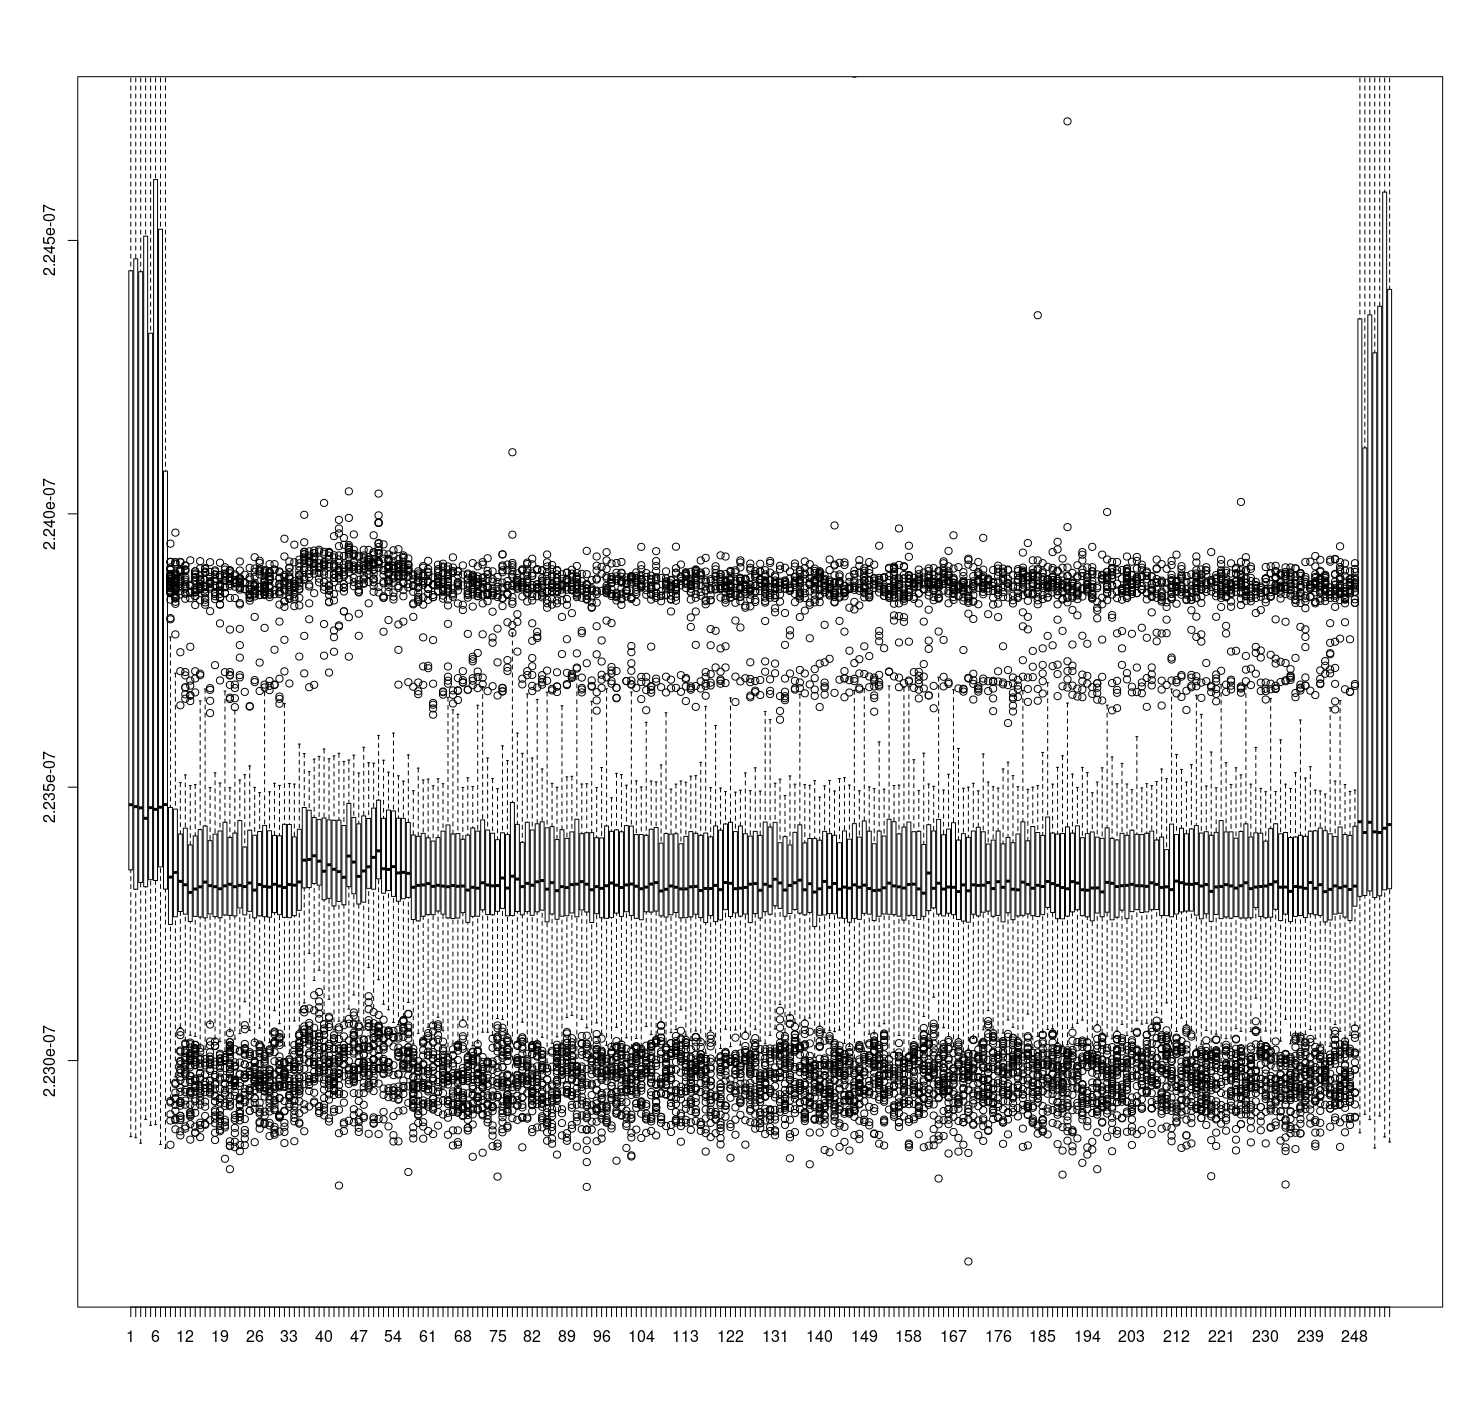

The data file committed next to this chart (first rows):
2.230419635651515e-07, 2.2389780235387846e-07, 2.2511381150835952e-07, 2.2336000635170272e-07, 2.2329278182020573e-07, 2.234742526863176e-07, 2.2502216912023698e-07, 2.238444805346962e-07, 2.2333113097738888e-07, 2.2297860335918074e-07, 2.247792758869327e-07, 2.2384391973329087e-07, 2.231928119822424e-07, 2.2347731590266484e-07, 2.2479651834439451e-07, 2.2382454109570737e-07, 2.2313612746405198e-07, 2.2341838265549363e-07, 2.2469468308194962e-07, 2.236825676071863e-07, 2.2335367774739545e-07, 2.2347349740159395e-07, 2.2479113387374738e-07, 2.2383471298681457e-07
2.2329056548198167e-07, 2.2338761329621093e-07, 2.2468290519772616e-07, 2.2337838553876388e-07, 2.2321527862190216e-07, 2.2347414208034877e-07, 2.2481362724202647e-07, 2.238325729209123e-07, 2.2303712846061252e-07, 2.234563026559666e-07, 2.2475981331648853e-07, 2.2382034303713993e-07, 2.2302460289669312e-07, 2.234644660981111e-07, 2.2475734329230335e-07, 2.2385148046311087e-07, 2.233481445346186e-07, 2.2336235999675935e-07, 2.246854667875553e-07, 2.233985118837989e-07, 2.2332487106813126e-07, 2.2337165067609632e-07, 2.246928691718164e-07, 2.233972816456653e-07
2.2292423629277636e-07, 2.2346209907486703e-07, 2.2475172614666583e-07, 2.238712081825689e-07, 2.2329470444892863e-07, 2.2346344374923888e-07, 2.2471379854116513e-07, 2.2379964256802332e-07, 2.233704662346625e-07, 2.234038543880157e-07, 2.2517287062706615e-07, 2.2393900109274334e-07, 2.2336296273683942e-07, 2.2335190391631343e-07, 2.2469007873726632e-07, 2.2477456093628057e-07, 2.2323476983610036e-07, 2.2342189789914535e-07, 2.247565727420131e-07, 2.2342631150751302e-07, 2.229604988135403e-07, 2.2383711054119182e-07, 2.244699840725506e-07, 2.2335935592754375e-07
2.2312575723160144e-07, 2.2340524674646645e-07, 2.247776546560054e-07, 2.23329484932977e-07, 2.23309776309355e-07, 2.233900661396948e-07, 2.246551742413061e-07, 2.2387569809101393e-07, 2.2302804755791605e-07, 2.2341928673785816e-07, 2.2473227881403268e-07, 2.2334414861990837e-07, 2.23159761447711e-07, 2.234146080082322e-07, 2.2473988534055245e-07, 2.2336401750422397e-07, 2.2329704285617424e-07, 2.2339329527887308e-07, 2.247796459242668e-07, 2.2331618310111878e-07, 2.2311753081205588e-07, 2.234478073126489e-07, 2.2466717719549223e-07, 2.236683006306972e-07
2.229471492698476e-07, 2.234251652022401e-07, 2.2475782968101043e-07, 2.2384850695278402e-07, 2.23293697365623e-07, 2.2341717145768492e-07, 2.2471948432634115e-07, 2.2387664222467407e-07, 2.2321755982490643e-07, 2.2337433813746088e-07, 2.2475436781133062e-07, 2.2383675957193816e-07, 2.2305329513971905e-07, 2.2346451378219e-07, 2.2473219871144146e-07, 2.2384381867524006e-07, 2.233267574480724e-07, 2.2344782638072935e-07, 2.2462662888078633e-07, 2.2385666276214522e-07, 2.2313235281679056e-07, 2.2346572878251258e-07, 2.2474323271848284e-07, 2.2382858849701037e-07
2.2329353713268496e-07, 2.234003944334706e-07, 2.2467102814283102e-07, 2.2368551064189113e-07, 2.2329248428043513e-07, 2.2334466551199306e-07, 2.246093254165693e-07, 2.2369573210445637e-07, 2.232447872119181e-07, 2.2346409034312842e-07, 2.2684976005993285e-07, 2.2481842804067398e-07, 2.2330620957911052e-07, 2.2338788033260393e-07, 2.246701240604665e-07, 2.2385250664225254e-07, 2.2297442628382846e-07, 2.2345754624453207e-07, 2.2474569702501945e-07, 2.2385069847752348e-07, 2.2310349845344746e-07, 2.2331205176695512e-07, 2.2427348325693153e-07, 2.2317223546952647e-07
2.233492183700836e-07, 2.233901672255012e-07, 2.2462030221936935e-07, 2.2330935670056284e-07, 2.2327990531478825e-07, 2.233774872018035e-07, 2.2462845802873055e-07, 2.2385972403560217e-07, 2.2909589958430843e-07, 2.2339991759268152e-07, 2.24679935434402e-07, 2.238285407851759e-07, 2.2289759638027817e-07, 2.2346783448701224e-07, 2.2475243949271473e-07, 2.2384121320384587e-07, 2.2295660589977118e-07, 2.2346426961639132e-07, 2.2473081207063927e-07, 2.238262347964426e-07, 2.23277235034125e-07, 2.2337973784591902e-07, 2.246679687567532e-07, 2.238481750516108e-07
2.2327173423986046e-07, 2.234188022642858e-07, 2.247155990731109e-07, 2.2387345505192613e-07, 2.232829742210285e-07, 2.234002075274244e-07, 2.2470075605740547e-07, 2.233191719047678e-07, 2.2316489220464142e-07, 2.234091071862121e-07, 2.2473829652813748e-07, 2.2334586907701848e-07, 2.2293076132329226e-07, 2.2348087691526075e-07, 2.2472628211089862e-07, 2.2384149553356103e-07, 2.2303368568676873e-07, 2.2294859505778142e-07, 2.2502427673987135e-07, 2.2369584082304605e-07, 2.2334752655672752e-07, 2.233952808294859e-07, 2.246488685631043e-07, 2.23810693755766e-07
2.2292954063307668e-07, 2.234659576549891e-07, 2.233352336677985e-07, 2.2377472877477267e-07, 2.2334957694436497e-07, 2.2340127181497138e-07, 2.2324463272438422e-07, 2.238977336865844e-07, 2.2334558297254503e-07, 2.2342148781051563e-07, 2.2325980375548227e-07, 2.2385669326552282e-07, 2.233026161202467e-07, 2.2341388319913058e-07, 2.232680892944039e-07, 2.2387693407455167e-07, 2.2294625090513165e-07, 2.2347312356174598e-07, 2.2330934906777955e-07, 2.2387564468928645e-07, 2.2896165849384253e-07, 2.234118252064654e-07, 2.232963790815834e-07, 2.2385525130785844e-07
2.231917533845884e-07, 2.234505214748772e-07, 2.2326967050179114e-07, 2.2388048170896013e-07, 2.2307502936524948e-07, 2.2346529962580242e-07, 2.2328502463642153e-07, 2.2388705828157995e-07, 2.233262710593653e-07, 2.2337057115073833e-07, 2.2326021958951614e-07, 2.23342443483876e-07, 2.2334100149845604e-07, 2.233641300253275e-07, 2.2327147292111604e-07, 2.2365947149882714e-07, 2.2327359008866843e-07, 2.234084034158368e-07, 2.2328425597351043e-07, 2.2333213806069452e-07, 2.2332097052157884e-07, 2.2340334701609343e-07, 2.2324432374931646e-07, 2.238700485268641e-07
2.2292252541133983e-07, 2.2338182448233823e-07, 2.2328519247438727e-07, 2.233106632387738e-07, 2.2330798149505782e-07, 2.2348652267689673e-07, 2.2334739302465323e-07, 2.2333274268815373e-07, 2.2311811639919021e-07, 2.2345339012463938e-07, 2.2337104416125797e-07, 2.2386801529217237e-07, 2.2333614921321576e-07, 2.2343073463604313e-07, 2.232926368528343e-07, 2.2333785057448985e-07, 2.2331166837918914e-07, 2.2343748090625226e-07, 2.2330617141519404e-07, 2.238746700522487e-07, 2.2309256364483332e-07, 2.2341915895118802e-07, 2.232086162567981e-07, 2.238949584898453e-07
2.2305710412062751e-07, 2.234210376705903e-07, 2.232523250711438e-07, 2.2333468246982235e-07, 2.2300701904565123e-07, 2.23433712004395e-07, 2.232726936390872e-07, 2.2333746529934473e-07, 2.232748889940961e-07, 2.2345669936640888e-07, 2.232800502821597e-07, 2.2390500639679622e-07, 2.2301461410911827e-07, 2.2341559791083654e-07, 2.2330204582643454e-07, 2.236618366069365e-07, 2.232547721969791e-07, 2.2346805572670547e-07, 2.2327699469859574e-07, 2.2390544127115497e-07, 2.232978630056781e-07, 2.2339446259511675e-07, 2.233219032476974e-07, 2.2328408430527524e-07
2.232480125485825e-07, 2.2348232078805985e-07, 2.232713375294182e-07, 2.2336754224028255e-07, 2.233239250193364e-07, 2.2346327782640785e-07, 2.2324313928012707e-07, 2.2333034707666677e-07, 2.2302360916381936e-07, 2.2342476083125895e-07, 2.2324833870435157e-07, 2.2335803986917036e-07, 2.2289768983330127e-07, 2.2339363670020873e-07, 2.2325854873161965e-07, 2.2339192962128607e-07, 2.2285547066069888e-07, 2.2333374977145937e-07, 2.2324155807273982e-07, 2.234300117698318e-07, 2.2329842377932785e-07, 2.2342849351209004e-07, 2.2302999305723326e-07, 2.236948470901723e-07
2.2325169371506526e-07, 2.2345303535287186e-07, 2.2330133248038564e-07, 2.2337545585449092e-07, 2.23028945922632e-07, 2.2348769571078897e-07, 2.23297477730533e-07, 2.238909206642159e-07, 2.2307950975353208e-07, 2.234325370831236e-07, 2.2326790047322298e-07, 2.2327597617999295e-07, 2.2332212448739064e-07, 2.234354305186148e-07, 2.233214378144499e-07, 2.2336940574962938e-07, 2.22992216108997e-07, 2.2339412497629496e-07, 2.2328178977959467e-07, 2.233180751987085e-07, 2.233064747003688e-07, 2.234555397107041e-07, 2.233396186879233e-07, 2.2385588643869525e-07
2.2310167882566567e-07, 2.2342335512237632e-07, 2.2325869181161195e-07, 2.2386681175490253e-07, 2.2294073867556996e-07, 2.2341122438152006e-07, 2.2324666024142736e-07, 2.2384182549184395e-07, 2.2305206298645075e-07, 2.233904571324885e-07, 2.2328271293003965e-07, 2.2334069060825357e-07, 2.2321847154005425e-07, 2.234215488450264e-07, 2.2322956275133699e-07, 2.2388006210016798e-07, 2.2294074247808382e-07, 2.2347995184968106e-07, 2.2325355911179123e-07, 2.2334831045744963e-07, 2.2330538748671636e-07, 2.235005283346414e-07, 2.2328761672962827e-07, 2.2328819465622374e-07
2.2328019330664084e-07, 2.2311188124790604e-07, 2.2296108628805378e-07, 2.2329585075420155e-07, 2.2331500051930853e-07, 2.2343786237888352e-07, 2.2335058783018447e-07, 2.2338492583484637e-07, 2.2322715187428344e-07, 2.2345508002286074e-07, 2.2328249549286028e-07, 2.2384660339214157e-07, 2.2334716034966284e-07, 2.2346462821842827e-07, 2.233142872010152e-07, 2.238787784603069e-07, 2.232730007267758e-07, 2.234348659424512e-07, 2.2331953047904918e-07, 2.2330056573260926e-07, 2.2328707885432841e-07, 2.2345254135913706e-07, 2.232783012368067e-07, 2.2386608314328704e-07
2.2321560669280593e-07, 2.2345647240906708e-07, 2.2327872276073357e-07, 2.233051319133761e-07, 2.2332207871844645e-07, 2.2314247133392584e-07, 2.2296363066942604e-07, 2.2332030485960885e-07, 2.233510074667322e-07, 2.2348428344032278e-07, 2.23246059416482e-07, 2.238730297254854e-07, 2.2328738022436845e-07, 2.234777126408627e-07, 2.2334048654926164e-07, 2.2338173294444985e-07, 2.2326342966061397e-07, 2.2348127556859332e-07, 2.2326870915967412e-07, 2.2335550114993552e-07, 2.2318383596786617e-07, 2.2327976800795568e-07, 2.2320099832273677e-07, 2.233708744081575e-07
2.2305046271098306e-07, 2.2345730402162367e-07, 2.232676658553423e-07, 2.233747100899297e-07, 2.2295629883983814e-07, 2.2338578986591529e-07, 2.232501277732446e-07, 2.2334486007857812e-07, 2.2324037934895458e-07, 2.23465986243232e-07, 2.2333537291752137e-07, 2.2386865616841334e-07, 2.2327037049740817e-07, 2.2347879027884154e-07, 2.2331374169293206e-07, 2.2327433205071578e-07, 2.2332186316864622e-07, 2.234250221222478e-07, 2.2329417800892593e-07, 2.232883815900255e-07, 2.2302678490127015e-07, 2.2321627995980364e-07, 2.2326849555276418e-07, 2.234175815740702e-07
2.2331883048343215e-07, 2.2342854691381753e-07, 2.2331106183659521e-07, 2.2333320426337622e-07, 2.2334395788359274e-07, 2.2344363975745907e-07, 2.233104667848096e-07, 2.2327235793540012e-07, 2.2328718377040424e-07, 2.234801902700756e-07, 2.232823638759207e-07, 2.2333025934129225e-07, 2.2337584876241934e-07, 2.2343000222191378e-07, 2.233293457110097e-07, 2.2334752655672752e-07, 2.2335064314704667e-07, 2.2346460915034783e-07, 2.233158149789194e-07, 2.2388743400880706e-07, 2.2331478308212915e-07, 2.2345394323775025e-07, 2.2331228066718722e-07, 2.2336305618986252e-07
2.2327416610012918e-07, 2.2345913505694703e-07, 2.233376579230395e-07, 2.233020419961651e-07, 2.2295688056894747e-07, 2.234722766836228e-07, 2.2330074692100688e-07, 2.233908882043334e-07, 2.2330819890448161e-07, 2.23483123784618e-07, 2.232662849321887e-07, 2.2334826468850544e-07, 2.232869281693084e-07, 2.230882797382705e-07, 2.229862308411601e-07, 2.2366876600843355e-07, 2.2321224021903951e-07, 2.2346150968521883e-07, 2.2334657479028408e-07, 2.2388659476346717e-07, 2.2288121986901999e-07, 2.2331824303667425e-07, 2.2326692009078108e-07, 2.236485347750783e-07
2.232371807131539e-07, 2.2346002387374497e-07, 2.230337219077949e-07, 2.2370421026707277e-07, 2.230283012161216e-07, 2.2348044395603672e-07, 2.2321092796317998e-07, 2.2339394567527648e-07, 2.2317286491047028e-07, 2.2348074529832118e-07, 2.2329845236757073e-07, 2.2331607818504295e-07, 2.2328364751578178e-07, 2.234296970493599e-07, 2.233110542315675e-07, 2.2328316118258584e-07, 2.2299513052770337e-07, 2.234430446501623e-07, 2.2327443885417075e-07, 2.2332952689940733e-07, 2.23232536317175e-07, 2.2346649361515425e-07, 2.2329559326572657e-07, 2.2333022689502435e-07
2.23318552011742e-07, 2.234366321685055e-07, 2.2329113960606328e-07, 2.2332260515844915e-07, 2.2303951646707176e-07, 2.234346218044081e-07, 2.232707405069867e-07, 2.233723163658219e-07, 2.2287697221123892e-07, 2.2346815489737715e-07, 2.232564907111989e-07, 2.2335873603451795e-07, 2.2334610746965744e-07, 2.2344624520109768e-07, 2.2328502655155624e-07, 2.2330821800031764e-07, 2.2324650383875877e-07, 2.2311787034601238e-07, 2.2298928070707547e-07, 2.2332612420461473e-07, 2.2331698798505606e-07, 2.2346982575527363e-07, 2.2331924820484517e-07, 2.2332504270861087e-07
2.2322820472653326e-07, 2.2344475938962383e-07, 2.2328029825047224e-07, 2.233291645226121e-07, 2.2291811752062074e-07, 2.2342702102329248e-07, 2.2324503515247507e-07, 2.2389623069440923e-07, 2.23285612110935e-07, 2.2341369437794967e-07, 2.2341025543437532e-07, 2.2326440810016557e-07, 2.2326640891634497e-07, 2.2341964339700482e-07, 2.233240012916582e-07, 2.237369346458351e-07, 2.232051029282811e-07, 2.234800491329736e-07, 2.2332975005423528e-07, 2.2386661527318275e-07, 2.232826080417194e-07, 2.2346496963976392e-07, 2.232840595473018e-07, 2.238813972543774e-07
2.2332709884165247e-07, 2.2346487807411997e-07, 2.2332670401858934e-07, 2.2328461837806124e-07, 2.229237461015554e-07, 2.2340734864845224e-07, 2.23261030191102e-07, 2.2332001112235211e-07, 2.2332737159569405e-07, 2.2340563582412543e-07, 2.2331964874555688e-07, 2.2333501242810527e-07, 2.2285748291217544e-07, 2.2341991803842554e-07, 2.23261438364597e-07, 2.233514709570894e-07, 2.2327914619979516e-07, 2.234651718113767e-07, 2.2331519128337973e-07, 2.233660259254311e-07, 2.2306489755319348e-07, 2.2345454214756089e-07, 2.2329244997454367e-07, 2.2340802383058467e-07
2.2337621688461873e-07, 2.2343559266668755e-07, 2.232772750854206e-07, 2.2329011536981191e-07, 2.233275261109835e-07, 2.2343730926577265e-07, 2.2328074264499342e-07, 2.233090553305228e-07, 2.2319696998951422e-07, 2.2346332742562147e-07, 2.2332058716156844e-07, 2.2332566068650195e-07, 2.2332291410576133e-07, 2.2345455361061362e-07, 2.2327046775294512e-07, 2.238411788979544e-07, 2.2297931479009492e-07, 2.2346065711720264e-07, 2.2324421883324064e-07, 2.2333283805631154e-07, 2.2333270263685812e-07, 2.2340148353450218e-07, 2.2334645463639724e-07, 2.2332262039626016e-07
2.2320727158242626e-07, 2.2343546676739656e-07, 2.2332410049008544e-07, 2.2328236007340685e-07, 2.2305510521958283e-07, 2.2345514869015481e-07, 2.2325552942459304e-07, 2.2336033630998564e-07, 2.233211631730292e-07, 2.2341964722727425e-07, 2.2327734183757997e-07, 2.2332695581717132e-07, 2.2332582855222327e-07, 2.234114150900801e-07, 2.2330207061216356e-07, 2.2333008384278763e-07, 2.232996120510311e-07, 2.2345148087410394e-07, 2.23287492745472e-07, 2.2337302588160135e-07, 2.2331465149294516e-07, 2.2310625838461995e-07, 2.2328058243981097e-07, 2.23288974754432e-07
2.2298238755436017e-07, 2.2343536948410403e-07, 2.2329833795908804e-07, 2.2333384133710332e-07, 2.229061679681621e-07, 2.2342146110965189e-07, 2.2327261162136125e-07, 2.233068103763003e-07, 2.2288785742063943e-07, 2.234079570784253e-07, 2.2324698831233114e-07, 2.233602390266931e-07, 2.2332441712569207e-07, 2.234484901553202e-07, 2.2328050994224746e-07, 2.2330662155511938e-07, 2.2306769562052686e-07, 2.234309997573014e-07, 2.2324433135434418e-07, 2.2332828711335573e-07, 2.2332658003443306e-07, 2.234594707606341e-07, 2.2330238913514933e-07, 2.2389953993617873e-07
2.2327375603925503e-07, 2.2346827699415428e-07, 2.2331083679438812e-07, 2.233044509858395e-07, 2.2312990569095525e-07, 2.2343860628382117e-07, 2.233119010819351e-07, 2.233046150212914e-07, 2.2327291487878043e-07, 2.2289943693576397e-07, 2.2305507468844965e-07, 2.2368241500703157e-07, 2.2325331688888284e-07, 2.2344327163525968e-07, 2.2296876717176062e-07, 2.2367442131798754e-07, 2.2335564039965838e-07, 2.2348663331062113e-07, 2.2311459160762048e-07, 2.2336967658853624e-07, 2.2303262711687033e-07, 2.234208259510595e-07, 2.232559814518975e-07, 2.233328438017157e-07
2.2288122369928942e-07, 2.2340679359245108e-07, 2.2326308057873945e-07, 2.2328397750182027e-07, 2.2332272719971513e-07, 2.23431297297072e-07, 2.232909832033947e-07, 2.2333398244644975e-07, 2.2295326232435464e-07, 2.2343223571308357e-07, 2.2327765464291716e-07, 2.2386795997531017e-07, 2.232304897320514e-07, 2.2349146650002538e-07, 2.233273353469123e-07, 2.2332355117948843e-07, 2.2305236052622135e-07, 2.2340129662845598e-07, 2.232563190707193e-07, 2.239079551769052e-07, 2.2308480834842825e-07, 2.2337468719157982e-07, 2.2323467635532168e-07, 2.2325953674684484e-07
2.234169368675598e-07, 2.234294776970458e-07, 2.232996025031131e-07, 2.233561439413112e-07, 2.2328343010635798e-07, 2.2346097375280927e-07, 2.2333651542028043e-07, 2.2327069854055637e-07, 2.2332080651388253e-07, 2.2346049499688547e-07, 2.232841758709192e-07, 2.2329964829981286e-07, 2.2287868881032402e-07, 2.2345532035839e-07, 2.232666473367395e-07, 2.2329890822514464e-07, 2.2332353782905656e-07, 2.2346054268096438e-07, 2.2329919244223895e-07, 2.233441123988822e-07, 2.2301536939384192e-07, 2.234143390567045e-07, 2.2327779769515388e-07, 2.2390789794490829e-07
2.2329831503298259e-07, 2.2343664168866795e-07, 2.232883815900255e-07, 2.2332463456287144e-07, 2.2296147536571276e-07, 2.234498939490681e-07, 2.2327904891650263e-07, 2.2332083893239485e-07, 2.2299233434774912e-07, 2.233160495690445e-07, 2.232027092041733e-07, 2.2336447141890758e-07, 2.2322910689376307e-07, 2.2345521355493503e-07, 2.233409843455103e-07, 2.2385610198849548e-07, 2.229510326356987e-07, 2.2337876701139514e-07, 2.2326992796251055e-07, 2.2329260063180811e-07, 2.2318744469229657e-07, 2.2346175004850366e-07, 2.2304194641220576e-07, 2.2330353546817783e-07
2.233243503735327e-07, 2.234419727575876e-07, 2.2334562491121979e-07, 2.2321896744892378e-07, 2.2335397720230077e-07, 2.234481830676316e-07, 2.2326518439585996e-07, 2.2386947248764777e-07, 2.2295180701625839e-07, 2.2347390365995423e-07, 2.2326426696306356e-07, 2.2332256507939796e-07, 2.229948749543631e-07, 2.2343305780547773e-07, 2.2325758169960963e-07, 2.2334917448851854e-07, 2.2287896728201417e-07, 2.2350419617844786e-07, 2.2325721929505882e-07, 2.2334041402394256e-07, 2.2290831946936152e-07, 2.2346408271034512e-07, 2.232698078086237e-07, 2.2327766419083517e-07
2.2306935693050534e-07, 2.234534473566363e-07, 2.2332295607219166e-07, 2.2331268120789893e-07, 2.2329068374848937e-07, 2.2330943680315407e-07, 2.2303032876092033e-07, 2.233114242689016e-07, 2.2295548057771342e-07, 2.2345627975761673e-07, 2.2321408654768504e-07, 2.2333888627379395e-07, 2.2293755339020116e-07, 2.2345892525255096e-07, 2.2326698112529186e-07, 2.233033370990789e-07, 2.233517379934824e-07, 2.2346128464301174e-07, 2.2333583449274386e-07, 2.2389318468651886e-07, 2.2327755355711076e-07, 2.2345822717206865e-07, 2.2323891832320975e-07, 2.2329404641974193e-07
2.230797672142515e-07, 2.233419475472509e-07, 2.2322213172332184e-07, 2.2339823343986431e-07, 2.229615878868163e-07, 2.2339571761897936e-07, 2.2327724263915272e-07, 2.233246383653853e-07, 2.2292741011509243e-07, 2.2340229796635747e-07, 2.2328802298798855e-07, 2.238603954429763e-07, 2.2321948242587375e-07, 2.2346539688133937e-07, 2.2332016944015542e-07, 2.2332629204258048e-07, 2.2332870291963403e-07, 2.2339270019933188e-07, 2.2327199936111874e-07, 2.2383097647571404e-07, 2.2335169411191735e-07, 2.2347105979592108e-07, 2.23331108079039e-07, 2.2338225555418312e-07
2.2294838525338534e-07, 2.2341260144664865e-07, 2.232701587501218e-07, 2.2384636305661232e-07, 2.2324996948319686e-07, 2.2316281508838465e-07, 2.229036522027883e-07, 2.2337202262856515e-07, 2.232840347338172e-07, 2.2343931579960064e-07, 2.233435573706366e-07, 2.238324165182437e-07, 2.232972488303009e-07, 2.2344920347361352e-07, 2.2337927818583125e-07, 2.233971557463743e-07, 2.2330020332805844e-07, 2.2343214606257433e-07, 2.2329002188903324e-07, 2.231776752570358e-07, 2.2301673127667065e-07, 2.234752903007564e-07, 2.2324920653793434e-07, 2.233421611819164e-07
2.2303999330786084e-07, 2.2347569084146812e-07, 2.2327313042858066e-07, 2.2331938934194717e-07, 2.2292010878888213e-07, 2.2346487046909225e-07, 2.2330737878273332e-07, 2.2392155646366874e-07, 2.2305148697499e-07, 2.2348802186655803e-07, 2.2327640722408226e-07, 2.2332741927977295e-07, 2.2327043150416337e-07, 2.23529979720416e-07, 2.2337455748977497e-07, 2.2337835883790014e-07, 2.233359260583878e-07, 2.2351704215273216e-07, 2.2332492066734488e-07, 2.2399815560736336e-07, 2.233409747975923e-07, 2.235017223517488e-07, 2.2328772161794852e-07, 2.2339317132247238e-07
2.2333797644602527e-07, 2.2346005440487815e-07, 2.2333768082138938e-07, 2.2333882332414845e-07, 2.229555816635198e-07, 2.2342695810140256e-07, 2.232790622669345e-07, 2.2332612228948e-07, 2.2327838133939792e-07, 2.2344912148364315e-07, 2.2336385535615122e-07, 2.233573207777173e-07, 2.2338773345009777e-07, 2.2348637962466e-07, 2.233174762611423e-07, 2.2387028120185448e-07, 2.2341428376759787e-07, 2.2348123740467685e-07, 2.2331251525731233e-07, 2.2339547919858482e-07, 2.2329488183481239e-07, 2.234958839386625e-07, 2.232742061514248e-07, 2.2389010048695646e-07
2.2332198523766777e-07, 2.2352338599485044e-07, 2.233191261358236e-07, 2.233602294787751e-07, 2.2336028859815116e-07, 2.234449996973975e-07, 2.2337574004382965e-07, 2.2339066696464016e-07, 2.2336892319119173e-07, 2.2368722152332765e-07, 2.233846053967259e-07, 2.233238220183953e-07, 2.2302788163508502e-07, 2.2351240538953654e-07, 2.233193912570819e-07, 2.2339487645850475e-07, 2.2337435340302747e-07, 2.2351044845492218e-07, 2.23355407724668e-07, 2.2390992929222087e-07, 2.2335194779787848e-07, 2.2349229811258198e-07, 2.233780345972658e-07, 2.238963451306475e-07
2.229041080603622e-07, 2.2347329520222559e-07, 2.2328408433303082e-07, 2.2328700446938576e-07, 2.2327396581589554e-07, 2.234373684129043e-07, 2.2332757951271098e-07, 2.2339418029315716e-07, 2.2333675958607913e-07, 2.234447479265711e-07, 2.2337501717761832e-07, 2.2334471130869282e-07, 2.2337914273862225e-07, 2.2347238920472634e-07, 2.2341011809978717e-07, 2.2343083191933566e-07, 2.2339762498213567e-07, 2.234715404669796e-07, 2.2332009125269892e-07, 2.233129520468058e-07, 2.2338283728329245e-07, 2.2354711340377698e-07, 2.2335975075060688e-07, 2.2338125421628163e-07
2.2298870849812857e-07, 2.2339787675296208e-07, 2.2325687218383017e-07, 2.2356032372550239e-07, 2.231397228380505e-07, 2.2345356179287457e-07, 2.2329029275569567e-07, 2.2335780905380354e-07, 2.2332829094362516e-07, 2.2347679901058015e-07, 2.233611259561119e-07, 2.2379843903075347e-07, 2.2294680976364667e-07, 2.2341852379259564e-07, 2.2327264975752215e-07, 2.2334543420265973e-07, 2.2311384009765511e-07, 2.233314685684551e-07, 2.2327185630888202e-07, 2.2340830610478868e-07, 2.2300321006474277e-07, 2.2346080016943937e-07, 2.2325759316266236e-07, 2.2329426574430045e-07
2.2294941137701585e-07, 2.2343744468522608e-07, 2.232954235126261e-07, 2.2335956573193982e-07, 2.232731246831765e-07, 2.234389457900221e-07, 2.2333379365302441e-07, 2.2335986327171042e-07, 2.2329315946256756e-07, 2.2348055458976113e-07, 2.2332415389181293e-07, 2.2385935974367221e-07, 2.234183864580075e-07, 2.235146617790562e-07, 2.2335532379180734e-07, 2.239294738526354e-07, 2.2299817467597016e-07, 2.2348355865897673e-07, 2.232979812721858e-07, 2.2336966704061822e-07, 2.2324280929408857e-07, 2.2327977944325283e-07, 2.2334123039868814e-07, 2.2336859895055738e-07
2.2331651117202256e-07, 2.2349767492269024e-07, 2.2334331703510735e-07, 2.233743953694578e-07, 2.232724991002577e-07, 2.234790611177484e-07, 2.232761688314433e-07, 2.2385307885119943e-07, 2.2335335730927497e-07, 2.2348085976231502e-07, 2.2329581833568923e-07, 2.2326931001237504e-07, 2.2309447481050348e-07, 2.2345353697938997e-07, 2.2320362852434883e-07, 2.2331580162848752e-07, 2.23425218576212e-07, 2.2349627687434648e-07, 2.23313688263449e-07, 2.2337122154714173e-07, 2.2299800872538356e-07, 2.2347202299766167e-07, 2.2326525497828875e-07, 2.2333728791346097e-07
2.229391422303717e-07, 2.2341251945667828e-07, 2.233025608033845e-07, 2.2335117913496738e-07, 2.2299858665197902e-07, 2.2348747635847488e-07, 2.233446941557471e-07, 2.2379593658805597e-07, 2.2327738191663116e-07, 2.2321145820569654e-07, 2.2306074715094937e-07, 2.2331060220426302e-07, 2.233248520000508e-07, 2.2343221853238227e-07, 2.2336757660168516e-07, 2.2354396819745936e-07, 2.2308028982398476e-07, 2.234877586326789e-07, 2.2334820745650852e-07, 2.2388741874324047e-07, 2.2297535895443588e-07, 2.2342288588661496e-07, 2.2322095680205045e-07, 2.2389748763340656e-07
2.2287112999563874e-07, 2.2344568442744794e-07, 2.2329951093746914e-07, 2.238578853674955e-07, 2.2324780843407943e-07, 2.23468002324978e-07, 2.2334208107932518e-07, 2.23352716433034e-07, 2.230151348314724e-07, 2.2340538596843373e-07, 2.2324505041804166e-07, 2.2339789773617724e-07, 2.2329625321004798e-07, 2.233761367820275e-07, 2.2331516266738127e-07, 2.233082771196937e-07, 2.2300404167729937e-07, 2.2341489983035423e-07, 2.2329608345694751e-07, 2.2330839347106668e-07, 2.233407325746839e-07, 2.2344180680700099e-07, 2.2331260682295628e-07, 2.2327205467798095e-07
2.2338523480991412e-07, 2.2350689887762343e-07, 2.2335450172716875e-07, 2.2337221908252936e-07, 2.2332253837853422e-07, 2.2351772496764788e-07, 2.2330263518832716e-07, 2.2338622857054347e-07, 2.2332761384635802e-07, 2.2352229692157444e-07, 2.2335076901858208e-07, 2.2390865708765695e-07, 2.233158626629983e-07, 2.234515075472121e-07, 2.2330825805161325e-07, 2.2389342119177869e-07, 2.2338483046668856e-07, 2.234374313347942e-07, 2.2333023644294236e-07, 2.2333591079282122e-07, 2.2328027915463622e-07, 2.2348322675780352e-07, 2.2325825882463235e-07, 2.234088649633037e-07
2.2312000275137578e-07, 2.235022621144278e-07, 2.2329777144003415e-07, 2.2334291457926092e-07, 2.233527946482461e-07, 2.234901676223533e-07, 2.233534374118662e-07, 2.2340995406433528e-07, 2.2303083038743843e-07, 2.2346551323271235e-07, 2.2333552168740667e-07, 2.2339634514478846e-07, 2.2333770180460455e-07, 2.2350144765481694e-07, 2.2341170882733685e-07, 2.2391196249915701e-07, 2.2338879013261703e-07, 2.23490436573881e-07, 2.23362968454488e-07, 2.233017044050989e-07, 2.2344886208003345e-07, 2.2351012610166698e-07, 2.2333902169324737e-07, 2.239267387349475e-07
2.2327079010620032e-07, 2.2348298645002984e-07, 2.2326435472619366e-07, 2.2335097313308516e-07, 2.2336148833290714e-07, 2.2326276971629255e-07, 2.2310673714054374e-07, 2.2389756582086306e-07, 2.2330053328634136e-07, 2.2349155043288604e-07, 2.233607730994791e-07, 2.2381726647036082e-07, 2.2887735368071205e-07, 2.2347318268112204e-07, 2.2326828003071952e-07, 2.2330160523442721e-07, 2.2299588203766874e-07, 2.234402465828289e-07, 2.2327167892299826e-07, 2.2334501648124672e-07, 2.2331454466173462e-07, 2.234290313873899e-07, 2.2327528573229394e-07, 2.233040904964234e-07
2.2298969459821905e-07, 2.2346070288614683e-07, 2.232900028209528e-07, 2.2339784433444976e-07, 2.2336432264902228e-07, 2.2342383768081397e-07, 2.2335107613402627e-07, 2.2357306669884558e-07, 2.2289516260487474e-07, 2.2348422051843286e-07, 2.2328792570469602e-07, 2.233095626746895e-07, 2.2334158134018622e-07, 2.2349593734038997e-07, 2.2307517050235148e-07, 2.2343227387700004e-07, 2.2338133812138672e-07, 2.2347595024507783e-07, 2.2328870011301127e-07, 2.2338311958525203e-07, 2.2336138916223547e-07, 2.2344487191072737e-07, 2.2329700280487863e-07, 2.2387309456251003e-07
2.233070163781825e-07, 2.2347882461248858e-07, 2.2334638405396845e-07, 2.239063072173586e-07, 2.2336581229076558e-07, 2.234730548944519e-07, 2.2333068083746355e-07, 2.2389006232303998e-07, 2.2295557594587123e-07, 2.2344256400685936e-07, 2.232855491612895e-07, 2.2331493376714917e-07, 2.2335198593403938e-07, 2.2347208786244188e-07, 2.233338871060475e-07, 2.2336138916223547e-07, 2.2297388077574531e-07, 2.2342834851696303e-07, 2.2327404977651177e-07, 2.2383626174793392e-07, 2.2327018928125497e-07, 2.2341960526084392e-07, 2.2297804261328658e-07, 2.233531780082565e-07
2.229717216417626e-07, 2.2350005723925648e-07, 2.2329929921793834e-07, 2.2339120100967058e-07, 2.2334600638385105e-07, 2.23427360557249e-07, 2.2335713006915725e-07, 2.2334350777142298e-07, 2.2331241605888508e-07, 2.2352386283563952e-07, 2.2337575339426152e-07, 2.2338397598353765e-07, 2.2332599258767516e-07, 2.2353660392160357e-07, 2.2340965460942996e-07, 2.2388008116824842e-07, 2.23026638018764e-07, 2.2348224637536163e-07, 2.2333043669942043e-07, 2.239291133632193e-07, 2.230606002684432e-07, 2.2347046851889374e-07, 2.2335632135495054e-07, 2.2339660646353288e-07
2.2336754418317284e-07, 2.23533351911831e-07, 2.2334739493978795e-07, 2.2337411498263293e-07, 2.2338576508018626e-07, 2.2340661048891874e-07, 2.233850708022178e-07, 2.233821220498644e-07, 2.2336293029057153e-07, 2.2351797676622986e-07, 2.233354606528959e-07, 2.2394530105329657e-07, 2.2308341218746364e-07, 2.2345973776927153e-07, 2.2333907889748872e-07, 2.2341913605283814e-07, 2.228932037273701e-07, 2.2347742650863367e-07, 2.2331723975588247e-07, 2.2391366003016167e-07, 2.2341577912698973e-07, 2.2348818590200992e-07, 2.2329408644328197e-07, 2.234087867758472e-07
2.2337536240146783e-07, 2.2334326363337986e-07, 2.234047241089776e-07, 2.233776264237708e-07, 2.2337401578420568e-07, 2.235030288622042e-07, 2.2335153199160018e-07, 2.2339840508034392e-07, 2.2307468222626525e-07, 2.2354931639156916e-07, 2.2332484056475366e-07, 2.2332384108647574e-07, 2.23347862232659e-07, 2.2348328018728658e-07, 2.2344280625752333e-07, 2.2343610384112367e-07, 2.232687396908073e-07, 2.2353296280641644e-07, 2.2329208754223728e-07, 2.2339171792951085e-07, 2.2328906632007595e-07, 2.234896430974853e-07, 2.2333472252111797e-07, 2.234220180530322e-07
2.233426628084345e-07, 2.2349555778289343e-07, 2.233049755107075e-07, 2.233114852756568e-07, 2.2326057244614894e-07, 2.235153903906717e-07, 2.2334029961545987e-07, 2.233709526233696e-07, 2.2328588106246272e-07, 2.2349850462011212e-07, 2.2332649038392383e-07, 2.238922138242394e-07, 2.2333594512646826e-07, 2.2350088690892278e-07, 2.2334161567383326e-07, 2.2336287880397876e-07, 2.2326554488527606e-07, 2.2347203637584911e-07, 2.2331603621861262e-07, 2.2338130761800912e-07, 2.2335011862217868e-07, 2.234584503268966e-07, 2.2334552765568283e-07, 2.2387904358156518e-07
2.231227245186318e-07, 2.2352904890943215e-07, 2.2327238083375e-07, 2.2331996155089406e-07, 2.232990627404341e-07, 2.2345640754428686e-07, 2.2330643081880375e-07, 2.2334874535956395e-07, 2.2295081519851934e-07, 2.2348227882162952e-07, 2.2329119492292548e-07, 2.2337324714905016e-07, 2.2335849764187898e-07, 2.2348617742529164e-07, 2.2333905982940827e-07, 2.2390398787819343e-07, 2.2289866066782515e-07, 2.23487852085702e-07, 2.2332624816101543e-07, 2.2334180069250031e-07, 2.2304286384500216e-07, 2.235012664941749e-07, 2.232791175837967e-07, 2.233343334157034e-07
2.2290733145413633e-07, 2.234391784650125e-07, 2.2325087736807525e-07, 2.2335080526736384e-07, 2.2325079154783545e-07, 2.2343918609779578e-07, 2.2332037163952378e-07, 2.234033584513906e-07, 2.2321148873682972e-07, 2.234658145749968e-07, 2.2337039567998929e-07, 2.232787723599472e-07, 2.230153465510032e-07, 2.2340446090285404e-07, 2.2328727150577876e-07, 2.2390709497610572e-07, 2.2333936308682745e-07, 2.2348614311940018e-07, 2.2328425788864514e-07, 2.233478603175243e-07, 2.2328276633176714e-07, 2.234670314904541e-07, 2.2332444762906967e-07, 2.2393532181363973e-07
2.2307425309731066e-07, 2.2343570138527724e-07, 2.2330024337935406e-07, 2.2341359903754743e-07, 2.2315717504439725e-07, 2.2350637435275544e-07, 2.2329577448187976e-07, 2.233442687737952e-07, 2.233381595495576e-07, 2.2344253922113033e-07, 2.2315172956699492e-07, 2.233459491796097e-07, 2.2330486870725252e-07, 2.2346155928443245e-07, 2.2335910415671734e-07, 2.2335650634586202e-07, 2.2328134918758735e-07, 2.234807815748585e-07, 2.2334086036135403e-07, 2.2380294609214424e-07, 2.2327935791932596e-07, 2.2348433115215727e-07, 2.233432254694634e-07, 2.238993663805644e-07
2.233787784466923e-07, 2.2346793746019777e-07, 2.2336054802951644e-07, 2.2337351990309173e-07, 2.2308484839972387e-07, 2.2342589758861386e-07, 2.2329977225621356e-07, 2.233159179798605e-07, 2.2334857749384263e-07, 2.2347857284166217e-07, 2.2336231614294988e-07, 2.23365266810438e-07, 2.2336253929777783e-07, 2.234582004712049e-07, 2.2328344725930371e-07, 2.2332367133337527e-07, 2.2300195884339402e-07, 2.2341473579490234e-07, 2.2329869650561385e-07, 2.2341681096826882e-07, 2.2327306176128658e-07, 2.234594612127161e-07, 2.2332614327269518e-07, 2.2334051513750453e-07
2.233329524925498e-07, 2.2342318345414114e-07, 2.2329761314998642e-07, 2.233630638226458e-07, 2.2287809178789253e-07, 2.234571266357399e-07, 2.232748660957462e-07, 2.233475723256717e-07, 2.2334881399910245e-07, 2.2345673558743506e-07, 2.2329538917897906e-07, 2.2333024787823952e-07, 2.2295450211040624e-07, 2.2343970487725962e-07, 2.233980102572808e-07, 2.2327034376878885e-07, 2.2309983063739658e-07, 2.2347566794311824e-07, 2.2333995247647564e-07, 2.2329211615823574e-07, 2.229544048271137e-07, 2.2345519828936844e-07, 2.2324933432460448e-07, 2.2335618210522767e-07
2.2330698204453547e-07, 2.2311240005512545e-07, 2.2288597106845387e-07, 2.233312892951922e-07, 2.2291617585157297e-07, 2.2340139196885822e-07, 2.232468738483373e-07, 2.233468818779727e-07, 2.2324872969714527e-07, 2.234720897775766e-07, 2.2332374000066935e-07, 2.2331722260293674e-07, 2.2326737211808556e-07, 2.234532966438607e-07, 2.2323180579042479e-07, 2.238556632838673e-07, 2.232831020354542e-07, 2.2345499992026951e-07, 2.2314535522149903e-07, 2.2332975577188385e-07, 2.2316946601819154e-07, 2.2337952232387437e-07, 2.2325550269597372e-07, 2.233378066929248e-07
2.232980346739133e-07, 2.2334589960815165e-07, 2.2303376770449468e-07, 2.2339541436156019e-07, 2.2334022903303108e-07, 2.2342969130395574e-07, 2.2328434942653352e-07, 2.233166446485857e-07, 2.2291999815515773e-07, 2.2347469710859436e-07, 2.233137130769336e-07, 2.233100643012076e-07, 2.2316850281645095e-07, 2.2347130773647805e-07, 2.232459010986787e-07, 2.2330279159099575e-07, 2.2328660201353934e-07, 2.2342853547852037e-07, 2.2330253218738605e-07, 2.233150844521692e-07, 2.2304662511407614e-07, 2.2339104271962285e-07, 2.2324762152803324e-07, 2.2339948080318806e-07
2.2321927070634295e-07, 2.2343825720194666e-07, 2.233072185497953e-07, 2.2331044960410829e-07, 2.2331624222049484e-07, 2.234635486653147e-07, 2.2329919052710423e-07, 2.2332207488817701e-07, 2.2330726243136034e-07, 2.234909515230754e-07, 2.2326336288069903e-07, 2.2334643173804736e-07, 2.2298043250712496e-07, 2.2337744332023846e-07, 2.2327122498055907e-07, 2.238626365669294e-07, 2.2291552162490014e-07, 2.2344568825771738e-07, 2.2325014115143205e-07, 2.2327989007697724e-07, 2.233582286625957e-07, 2.2347606279393695e-07, 2.2329630089412689e-07, 2.2332641030908817e-07
... 194 more rows
